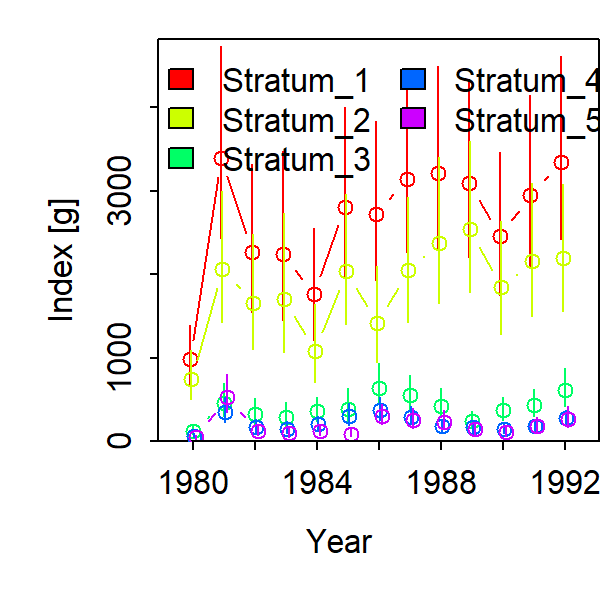

Values plotted in this chart, from the file beside it:
Category, Time, Stratum, Units, Estimate, Std. Error for Estimate, Std. Error for ln(Estimate)
1, 1980, Stratum_1, [g], 978.7, 243.3, 0.354
1, 1981, Stratum_1, [g], 3398, 762.9, 0.3328
1, 1982, Stratum_1, [g], 2270, 560.4, 0.382
1, 1983, Stratum_1, [g], 2246, 628.3, 0.4373
1, 1984, Stratum_1, [g], 1758, 426.9, 0.374
1, 1985, Stratum_1, [g], 2809, 676.5, 0.3562
1, 1986, Stratum_1, [g], 2724, 625.1, 0.342
1, 1987, Stratum_1, [g], 3139, 695.9, 0.3267
1, 1988, Stratum_1, [g], 3210, 737.4, 0.3385
1, 1989, Stratum_1, [g], 3095, 732.4, 0.3374
1, 1990, Stratum_1, [g], 2459, 583.8, 0.3416
1, 1991, Stratum_1, [g], 2953, 699.3, 0.3396
1, 1992, Stratum_1, [g], 3345, 744.8, 0.3211
1, 1980, Stratum_2, [g], 742.9, 204, 0.3843
1, 1981, Stratum_2, [g], 2064, 523.1, 0.3722
1, 1982, Stratum_2, [g], 1654, 440.8, 0.4083
1, 1983, Stratum_2, [g], 1708, 514.7, 0.4694
1, 1984, Stratum_2, [g], 1085, 294, 0.4185
1, 1985, Stratum_2, [g], 2039, 523.5, 0.3749
1, 1986, Stratum_2, [g], 1416, 371, 0.3953
1, 1987, Stratum_2, [g], 2046, 503.4, 0.3588
1, 1988, Stratum_2, [g], 2377, 587.8, 0.3601
1, 1989, Stratum_2, [g], 2539, 631.6, 0.3493
1, 1990, Stratum_2, [g], 1842, 466.2, 0.361
1, 1991, Stratum_2, [g], 2155, 551.2, 0.3626
1, 1992, Stratum_2, [g], 2191, 520.1, 0.3415
1, 1980, Stratum_3, [g], 124, 31.14, 0.3685
1, 1981, Stratum_3, [g], 456.8, 123.3, 0.4301
1, 1982, Stratum_3, [g], 326.4, 91.31, 0.4479
1, 1983, Stratum_3, [g], 290.6, 87.3, 0.474
1, 1984, Stratum_3, [g], 355.5, 93.28, 0.3982
1, 1985, Stratum_3, [g], 382.8, 120.5, 0.4996
1, 1986, Stratum_3, [g], 641.7, 165, 0.377
1, 1987, Stratum_3, [g], 553.8, 134.2, 0.359
1, 1988, Stratum_3, [g], 425.4, 114, 0.4009
1, 1989, Stratum_3, [g], 246.2, 64.28, 0.3967
1, 1990, Stratum_3, [g], 367.9, 93.49, 0.3668
1, 1991, Stratum_3, [g], 436.2, 105.5, 0.3516
1, 1992, Stratum_3, [g], 611, 155.7, 0.3651
1, 1980, Stratum_4, [g], 63.44, 15.08, 0.3698
1, 1981, Stratum_4, [g], 347.7, 91.03, 0.4129
1, 1982, Stratum_4, [g], 170.8, 46.9, 0.4311
1, 1983, Stratum_4, [g], 150, 42.88, 0.449
1, 1984, Stratum_4, [g], 200.4, 51.94, 0.3991
1, 1985, Stratum_4, [g], 296.7, 84.9, 0.4204
1, 1986, Stratum_4, [g], 367.2, 86.04, 0.3573
1, 1987, Stratum_4, [g], 291.3, 67.37, 0.3554
1, 1988, Stratum_4, [g], 178.5, 42.22, 0.3734
1, 1989, Stratum_4, [g], 164.2, 40.42, 0.379
1, 1990, Stratum_4, [g], 143.6, 34.24, 0.3626
1, 1991, Stratum_4, [g], 178.8, 42, 0.3572
1, 1992, Stratum_4, [g], 272.2, 58.7, 0.3149
1, 1980, Stratum_5, [g], 48.39, 15.15, 0.4898
1, 1981, Stratum_5, [g], 529.7, 157.2, 0.4137
1, 1982, Stratum_5, [g], 118.4, 41.31, 0.5525
1, 1983, Stratum_5, [g], 96.5, 35.84, 0.5908
1, 1984, Stratum_5, [g], 117.1, 39.33, 0.5278
1, 1985, Stratum_5, [g], 90.75, 27.22, 0.4547
1, 1986, Stratum_5, [g], 299.2, 82.8, 0.3935
1, 1987, Stratum_5, [g], 248.1, 74.89, 0.4586
... 5 more rows
